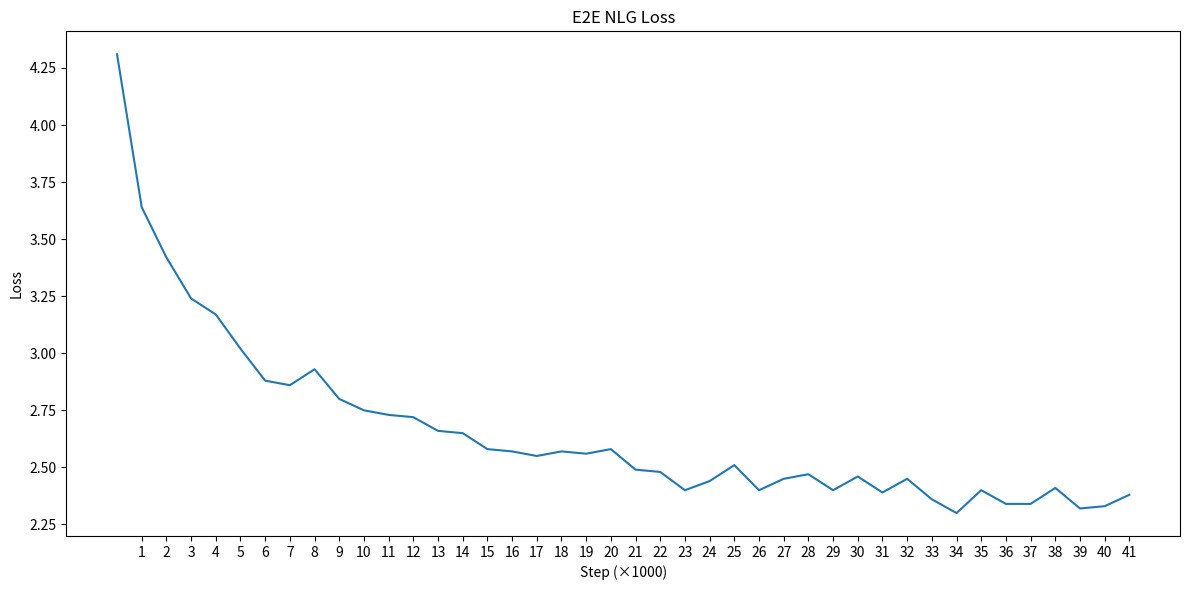

This chart was generated by the following Python code:
import numpy as np
import matplotlib.pyplot as plt
loss_ls = [4.31, 3.64, 3.42, 3.24, 3.17, 3.02, 2.88, 2.86, 2.93, 2.80,
           2.75, 2.73, 2.72, 2.66, 2.65, 2.58, 2.57, 2.55, 2.57, 2.56,
           2.58, 2.49, 2.48, 2.40, 2.44, 2.51, 2.40, 2.45, 2.47, 2.40,
           2.46, 2.39, 2.45, 2.36, 2.30, 2.40, 2.34, 2.34, 2.41, 2.32,
           2.33, 2.38]
plt.rcParams["figure.figsize"] = [12, 6]
plt.rcParams["figure.autolayout"] = True
plt.plot(loss_ls)
plt.xlabel('Step (×1000)')
plt.ylabel('Loss')
x = np.array(range(1,len(loss_ls)))
plt.xticks(x)
plt.title("E2E NLG Loss")
plt.show()